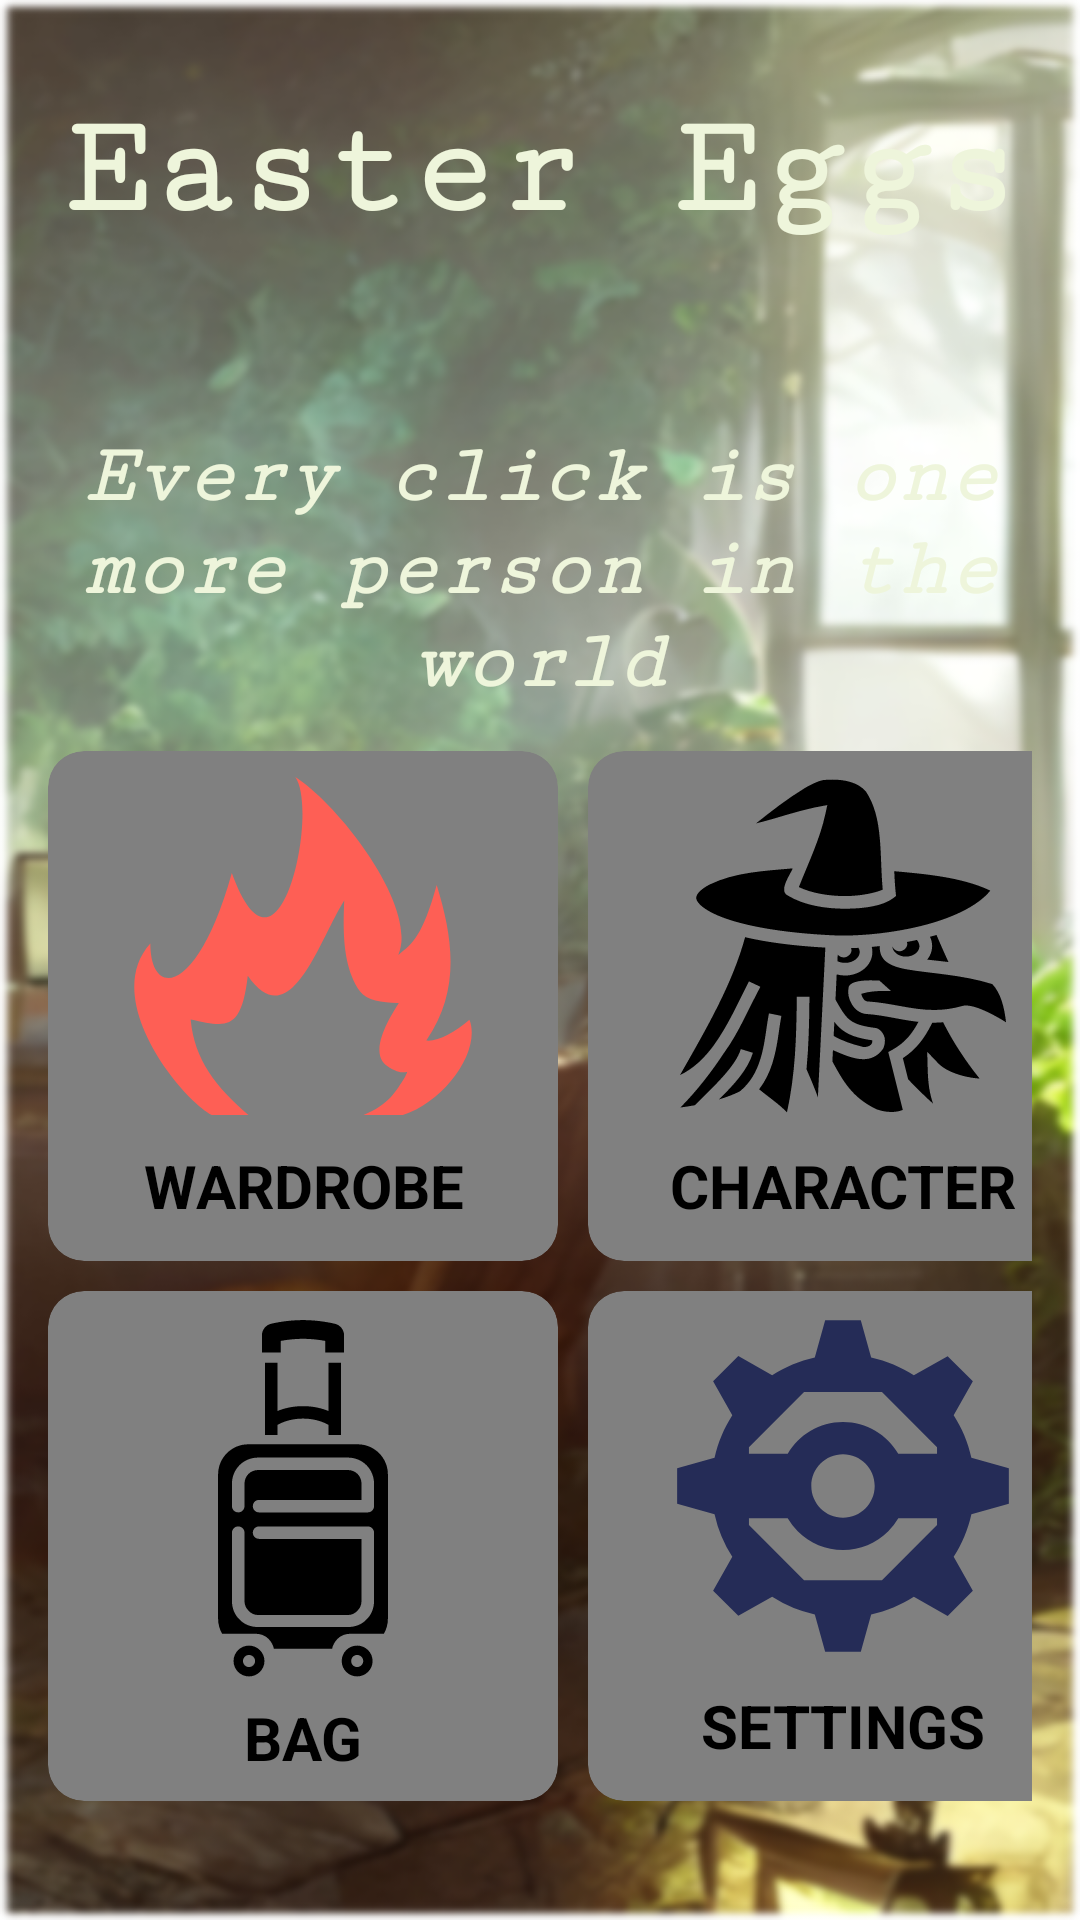

This screen was rendered from an Android layout file. Write that file and the resources it references.
<!-- AndroidManifest.xml: activity theme Theme.Home -->
<!-- res/layout/activity_home.xml -->
<?xml version="1.0" encoding="utf-8"?>
<LinearLayout xmlns:android="http://schemas.android.com/apk/res/android"
    xmlns:app="http://schemas.android.com/apk/res-auto"
    xmlns:tools="http://schemas.android.com/tools"
    android:layout_width="match_parent"
    android:layout_height="match_parent"
    android:orientation="vertical"
    android:padding="16dp"
    android:gravity="center_horizontal"
    android:background="@drawable/bluried"
    tools:context=".MainActivity"
    android:id="@+id/layout">

    <TextView
        android:layout_width="match_parent"
        android:layout_height="wrap_content"
        android:layout_marginTop="14dp"
        android:text="@string/easter_eggs"
        android:fontFamily="serif-monospace"
        android:textStyle="bold"
        android:textSize="48sp"
        android:textColor="@color/Beige"
        android:textAlignment="center" />

    <TextView
        android:id="@+id/intro"
        android:layout_width="match_parent"
        android:layout_height="wrap_content"
        android:text="@string/intro"
        android:fontFamily="serif-monospace"
        android:textStyle="bold|italic"
        android:textSize="28sp"
        android:textColor="@color/Beige"
        android:textAlignment="center"
        android:layout_marginTop="60dp"
        />

    <GridLayout
        android:id="@+id/grid"
        android:layout_width="wrap_content"
        android:layout_height="wrap_content"
        android:layout_gravity="center_horizontal"
        android:layout_marginTop="14dp"
        android:alignmentMode="alignMargins"
        android:rowCount="2"
        android:columnCount="2"
        android:columnOrderPreserved="false">

        <androidx.cardview.widget.CardView
            android:id="@+id/wardrobe"
            android:layout_width="170dp"
            android:layout_height="170dp"
            android:layout_marginEnd="10dp"
            android:layout_marginBottom="10dp"
            app:cardCornerRadius="12dp"
            app:cardElevation="5dp"
            app:cardBackgroundColor="@color/gray">

            <LinearLayout
                android:layout_width="match_parent"
                android:layout_height="match_parent"
                android:orientation="vertical"
                android:padding="5dp">

                <ImageView
                    android:layout_width="match_parent"
                    android:layout_height="0dp"
                    android:layout_weight="3"
                    android:src="@drawable/ic_flame">
                </ImageView>

                <TextView
                    android:layout_width="match_parent"
                    android:layout_height="0dp"
                    android:layout_weight="1"
                    android:gravity="center"
                    android:textSize="20sp"
                    android:textStyle="bold"
                    android:textColor="@color/black"
                    android:text="WARDROBE">

                </TextView>

            </LinearLayout>
        </androidx.cardview.widget.CardView>

        <androidx.cardview.widget.CardView
            android:id="@+id/character"
            android:layout_width="170dp"
            android:layout_height="170dp"
            android:layout_marginBottom="10dp"
            app:cardCornerRadius="12dp"
            app:cardElevation="5dp"
            app:cardBackgroundColor="@color/gray">

            <LinearLayout
                android:layout_width="match_parent"
                android:layout_height="match_parent"
                android:orientation="vertical"
                android:padding="5dp">

                <ImageView
                    android:layout_width="match_parent"
                    android:layout_height="0dp"
                    android:layout_weight="3"
                    android:src="@drawable/ic_witch_face"
                    android:contentDescription="YOUR CHARACTER">

                </ImageView>

                <TextView
                    android:layout_width="match_parent"
                    android:layout_height="0dp"
                    android:layout_weight="1"
                    android:gravity="center"
                    android:textStyle="bold"
                    android:textColor="@color/black"
                    android:textSize="20sp"
                    android:text="CHARACTER">

                </TextView>
            </LinearLayout>
        </androidx.cardview.widget.CardView>

        <androidx.cardview.widget.CardView
            android:id="@+id/bag"
            android:layout_width="170dp"
            android:layout_height="170dp"
            app:cardCornerRadius="12dp"
            app:cardElevation="5dp"
            app:cardBackgroundColor="@color/gray">

            <LinearLayout
                android:layout_width="match_parent"
                android:layout_height="match_parent"
                android:orientation="vertical"
                android:padding="5dp">

                <ImageView
                    android:layout_width="match_parent"
                    android:layout_height="0dp"
                    android:layout_weight="4"
                    android:src="@drawable/ic_rolling_suitcase">
                </ImageView>

                <TextView
                    android:layout_width="match_parent"
                    android:layout_height="0dp"
                    android:layout_weight="1"
                    android:gravity="center"
                    android:textSize="20sp"
                    android:textStyle="bold"
                    android:textColor="@color/black"
                    android:text="BAG">

                </TextView>
            </LinearLayout>

        </androidx.cardview.widget.CardView>

        <androidx.cardview.widget.CardView
            android:id="@+id/settings"
            android:layout_width="170dp"
            android:layout_height="170dp"
            app:cardCornerRadius="12dp"
            app:cardElevation="5dp"
            app:cardBackgroundColor="@color/gray">

            <LinearLayout
                android:layout_width="match_parent"
                android:layout_height="match_parent"
                android:orientation="vertical"
                android:padding="5dp">

                <ImageView
                    android:layout_width="match_parent"
                    android:layout_height="0dp"
                    android:layout_weight="3"
                    android:src="@drawable/ic_big_gear">
                </ImageView>

                <TextView
                    android:layout_width="match_parent"
                    android:layout_height="0dp"
                    android:layout_weight="1"
                    android:gravity="center"
                    android:textSize="20sp"
                    android:textStyle="bold"
                    android:textColor="@color/black"
                    android:text="SETTINGS">

                </TextView>
            </LinearLayout>

        </androidx.cardview.widget.CardView>
    </GridLayout>

    <LinearLayout
        android:layout_width="match_parent"
        android:layout_height="wrap_content"
        android:layout_marginTop="30dp"
        android:paddingStart="20dp"
        android:paddingEnd="10dp"
        android:orientation="horizontal">

        <LinearLayout
            android:layout_width="wrap_content"
            android:layout_height="wrap_content"
            android:orientation="horizontal"
            android:layout_marginStart="30dp">

            <TextView
                android:id="@+id/counter"
                android:layout_width="wrap_content"
                android:layout_height="wrap_content"
                android:text="@string/people_count"
                android:textColor="@color/Ash_Grey"
                android:textSize="78sp"
                android:fontFamily="casual"
                android:textStyle="bold"
                />

        </LinearLayout>

        <LinearLayout
            android:layout_width="match_parent"
            android:layout_height="match_parent"
            android:orientation="vertical">

            <Button
                android:id="@+id/kill_button"
                android:layout_width="170dp"
                android:layout_height="56dp"
                android:layout_gravity="end"
                android:backgroundTint="@color/Ruber"
                android:text="@string/kill_a_person"
                android:textColor="@color/white"
                android:textSize="14sp"
                android:textStyle="bold"
                android:visibility="invisible"
                tools:visibility="visible" />

            <Button
                android:id="@+id/hellGateBtn"
                android:layout_width="170dp"
                android:layout_height="56dp"
                android:layout_gravity="end"
                android:backgroundTint="@color/Sizzling_Red"
                android:text="@string/hellGateIntro"
                android:textColor="@color/white"
                android:textSize="12sp"
                android:textStyle="bold"
                android:visibility="invisible"
                tools:visibility="visible" />

        </LinearLayout>
    </LinearLayout>
</LinearLayout>
<!-- resources referenced by this layout -->
<resources>
  <color name="Ash_Grey">#C5C6B7</color>
  <color name="Beige">#eef5db</color>
  
      /// other pallet
  <color name="Ruber">#D6476F</color>
  <color name="Sizzling_Red">#EA4E5C</color>
  <color name="black">#000000</color>
  <color name="gray">#808080</color>
  <color name="white">#FFFFFF</color>
  <!-- drawable bluried: png bitmap (drawable, 363904 bytes) -->
  <!-- drawable ic_big_gear (drawable) -->
  <vector android:autoMirrored="true" android:height="512dp"
      android:viewportHeight="512" android:viewportWidth="512"
      android:width="512dp" xmlns:android="http://schemas.android.com/apk/res/android">
      <path android:fillColor="@color/Space_Cadet" android:pathData="M438.58,296.07l53.3,-14.69 -0.02,-50.73 -53.28,-14.74c-4.76,-21.9 -13.44,-42.33 -25.18,-60.61l27.32,-48.16 -35.9,-35.85 -48.08,27.3C338.4,86.82 317.98,78.16 296.05,73.35l-14.75,-53.22L230.64,20.12l-14.77,53.22c-21.87,4.81 -42.32,13.47 -60.61,25.24L107.13,71.28l-35.88,35.88 27.3,48.08c-11.74,18.34 -20.4,38.76 -25.24,60.66l-53.2,14.74v50.73l53.2,14.69a186.28,186.28 0,0 0,25.24 60.66l-27.3,48.16 35.88,35.83 48.13,-27.27a186.22,186.22 0,0 0,60.66 25.19l14.72,53.25 50.69,-0.02 14.72,-53.22c21.92,-4.81 42.35,-13.47 60.69,-25.21l48.13,27.33 35.81,-35.88 -27.27,-48.15c11.71,-18.31 20.4,-38.71 25.18,-60.63zM200.59,122.39h110.82l78.33,78.36v9.21h-55.16c-15.84,-26.93 -45.13,-45.05 -78.58,-45.05 -33.44,0 -62.74,18.12 -78.58,45.05L122.23,209.96v-9.21zM256,210.94c24.88,0 45.07,20.2 45.07,45.05 0,24.93 -20.19,45.1 -45.07,45.1 -24.87,0 -45.07,-20.17 -45.07,-45.1 0,-24.86 20.2,-45.05 45.07,-45.05zM311.41,389.99L200.59,389.99l-78.36,-78.36v-9.61h55.11a91.66,91.66 0,0 0,14.25 18.42c17.21,17.21 40.08,26.68 64.41,26.68 24.33,0 47.21,-9.48 64.42,-26.68a91.64,91.64 0,0 0,14.25 -18.42h55.08v9.61z"/>
  </vector>
  <!-- drawable ic_flame (drawable) -->
  <vector android:autoMirrored="true" android:height="512dp"
      android:viewportHeight="512" android:viewportWidth="512"
      android:width="512dp" xmlns:android="http://schemas.android.com/apk/res/android">
      <path android:fillColor="@color/Orange_Red_Crayola" android:pathData="M245.05,15.51c34.29,48.81 -23.53,320.54 -90.3,136.72C106.8,325.11 38.96,332.52 38.88,252.55c-71.6,79.31 43.82,220.77 87.38,243.93h52.13c-45.92,-40.02 -76.78,-78 -82.18,-135.97 47.31,9.42 71.86,20.96 81.26,-62.05 60.74,86.59 100.94,-49.38 137.18,-107.12 -1.65,40.32 -3.34,93.46 22.85,129.89 8.74,12.14 33.23,16.11 54.74,15.81 -9.92,16.08 -44.85,69.38 -17.01,89.2 27.84,19.82 33.07,-0.38 25.86,16.18 -13.26,20.88 -22.99,39.38 -59.07,54.06h56.06c59.44,-18.72 111.81,-91.66 94.61,-135.54 -22.01,18.66 -43.77,30.9 -61.29,29.54 49.12,-72.08 37.84,-145.9 14.75,-221.34 -20.22,72.38 -33.49,82.5 -54.58,99.52 29.1,-68.66 -85.44,-214.45 -146.51,-253.15z"/>
  </vector>
  <!-- drawable ic_rolling_suitcase: vector/xml drawable (drawable, 2153 chars, omitted) -->
  <!-- drawable ic_witch_face: vector/xml drawable (drawable, 3279 chars, omitted) -->
  <string name="easter_eggs">Easter Eggs</string>
  <string name="hellGateIntro">You pissed someone off…</string>
  <string name="intro">Every click is one more person in the world</string>
  <string name="kill_a_person">Kill a person</string>
  <string name="people_count">0</string>
  <color name="Space_Cadet">#FF252C57</color>
  <color name="Orange_Red_Crayola">#fe5f55</color>
</resources>
